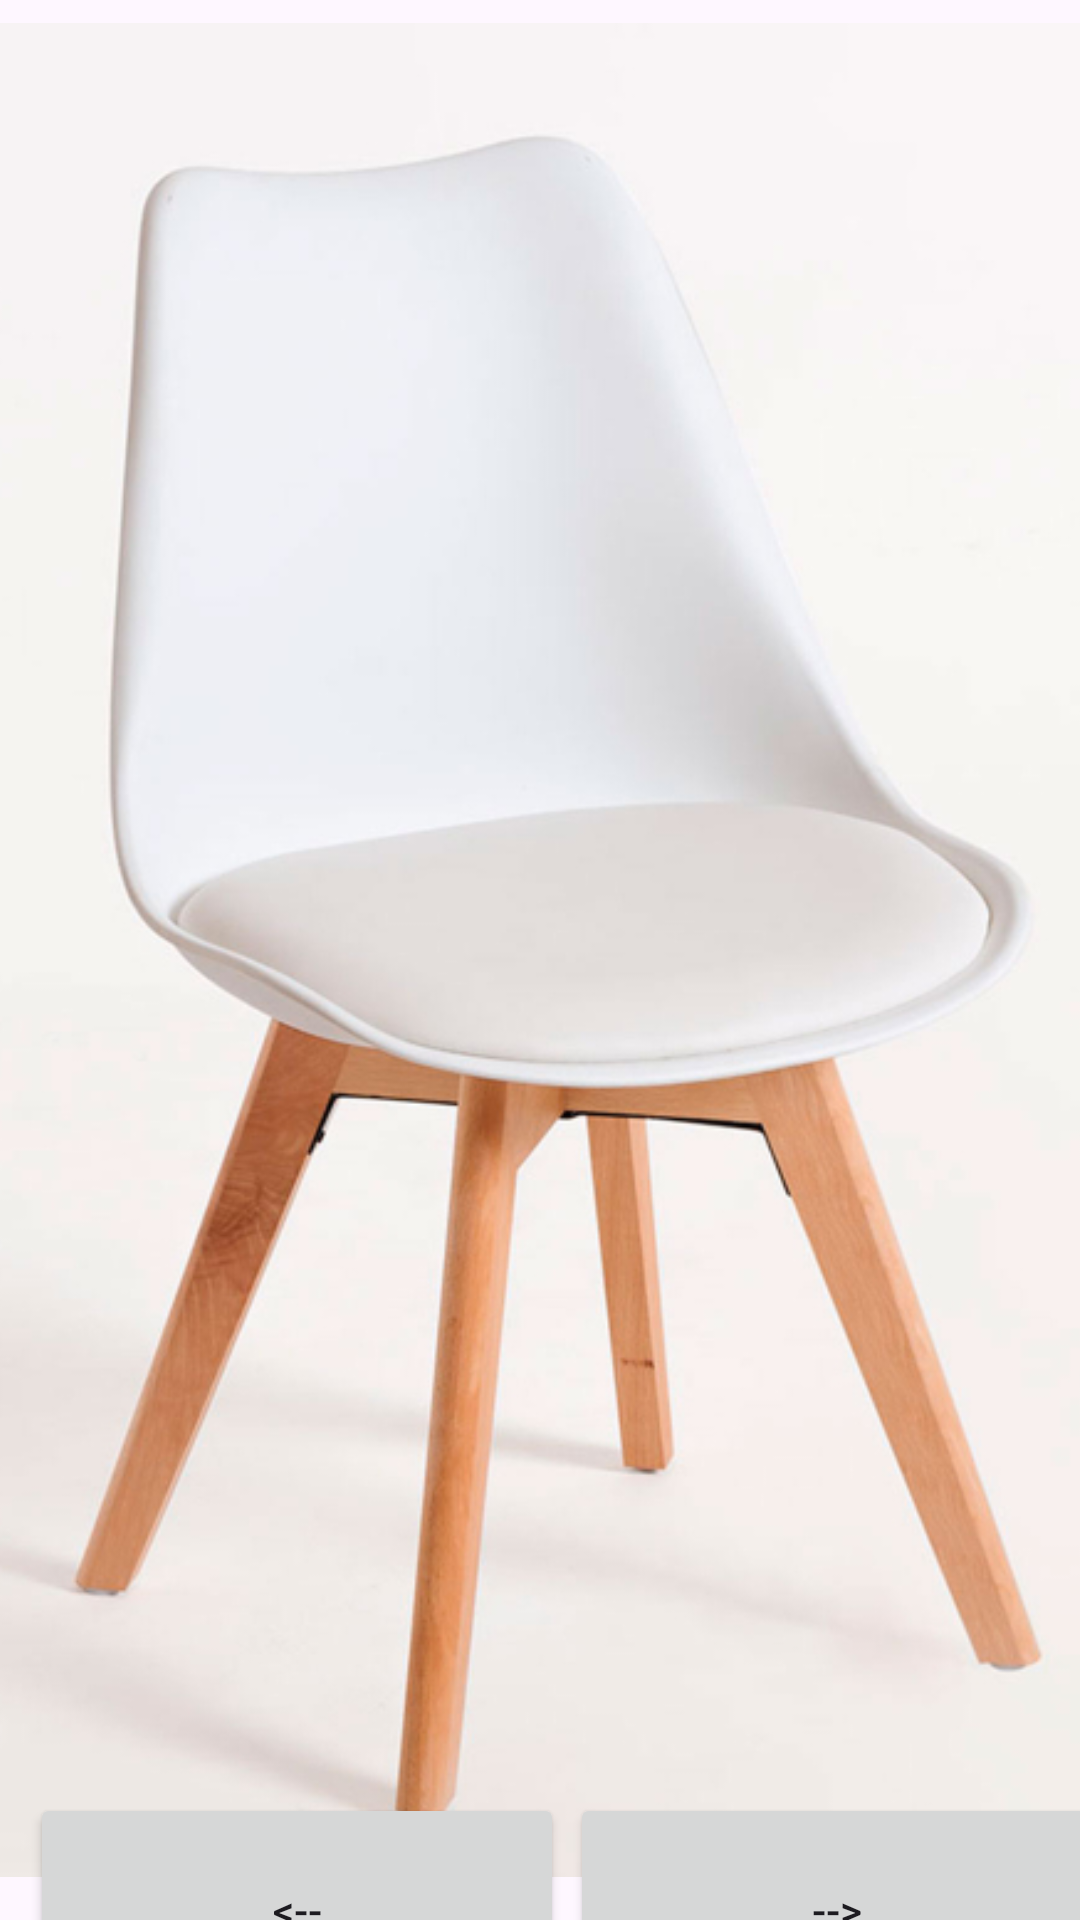

Layout XML and referenced resources for this Android screen:
<!-- AndroidManifest.xml: application theme Theme.ZLL_Gallery -->
<!-- res/layout/activity_img_full.xml -->
<?xml version="1.0" encoding="utf-8"?>
<androidx.constraintlayout.widget.ConstraintLayout xmlns:android="http://schemas.android.com/apk/res/android"
    xmlns:app="http://schemas.android.com/apk/res-auto"
    xmlns:tools="http://schemas.android.com/tools"
    android:id="@+id/main"
    android:layout_width="match_parent"
    android:layout_height="match_parent"
    tools:context=".adapter.imgFull">

    <ImageView
        android:id="@+id/img_full"
        android:layout_width="412dp"
        android:layout_height="632dp"
        android:contentDescription="Chair."
        app:layout_constraintBottom_toTopOf="@+id/guideline"
        app:layout_constraintEnd_toEndOf="parent"
        app:layout_constraintStart_toStartOf="parent"
        app:layout_constraintTop_toTopOf="parent"
        app:srcCompat="@drawable/silla01" />

    <androidx.constraintlayout.widget.Guideline
        android:id="@+id/guideline"
        android:layout_width="wrap_content"
        android:layout_height="wrap_content"
        android:orientation="horizontal"
        app:layout_constraintGuide_begin="633dp" />

    <Button
        android:id="@+id/buttonLeft"
        android:layout_width="178dp"
        android:layout_height="78dp"
        android:text="&lt;--"
        app:cornerRadius="5dp"
        app:layout_constraintBottom_toBottomOf="parent"
        app:layout_constraintEnd_toStartOf="@+id/guideline2"
        app:layout_constraintStart_toStartOf="parent"
        app:layout_constraintTop_toTopOf="@+id/guideline" />

    <Button
        android:id="@+id/buttonRight"
        android:layout_width="178dp"
        android:layout_height="78dp"
        android:text="--&gt;"
        app:cornerRadius="5dp"
        app:layout_constraintBottom_toBottomOf="parent"
        app:layout_constraintEnd_toEndOf="parent"
        app:layout_constraintStart_toStartOf="@+id/guideline2"
        app:layout_constraintTop_toTopOf="@+id/guideline" />

    <androidx.constraintlayout.widget.Guideline
        android:id="@+id/guideline2"
        android:layout_width="wrap_content"
        android:layout_height="wrap_content"
        android:orientation="vertical"
        app:layout_constraintGuide_begin="198dp" />
</androidx.constraintlayout.widget.ConstraintLayout>
<!-- resources referenced by this layout -->
<resources>
  <!-- drawable silla01: jpg bitmap (drawable, 109686 bytes) -->
  <style name="Theme.ZLL_Gallery" parent="Base.Theme.ZLL_Gallery" />
  <style name="Base.Theme.ZLL_Gallery" parent="Theme.Material3.DayNight">
          
          
      </style>
</resources>
